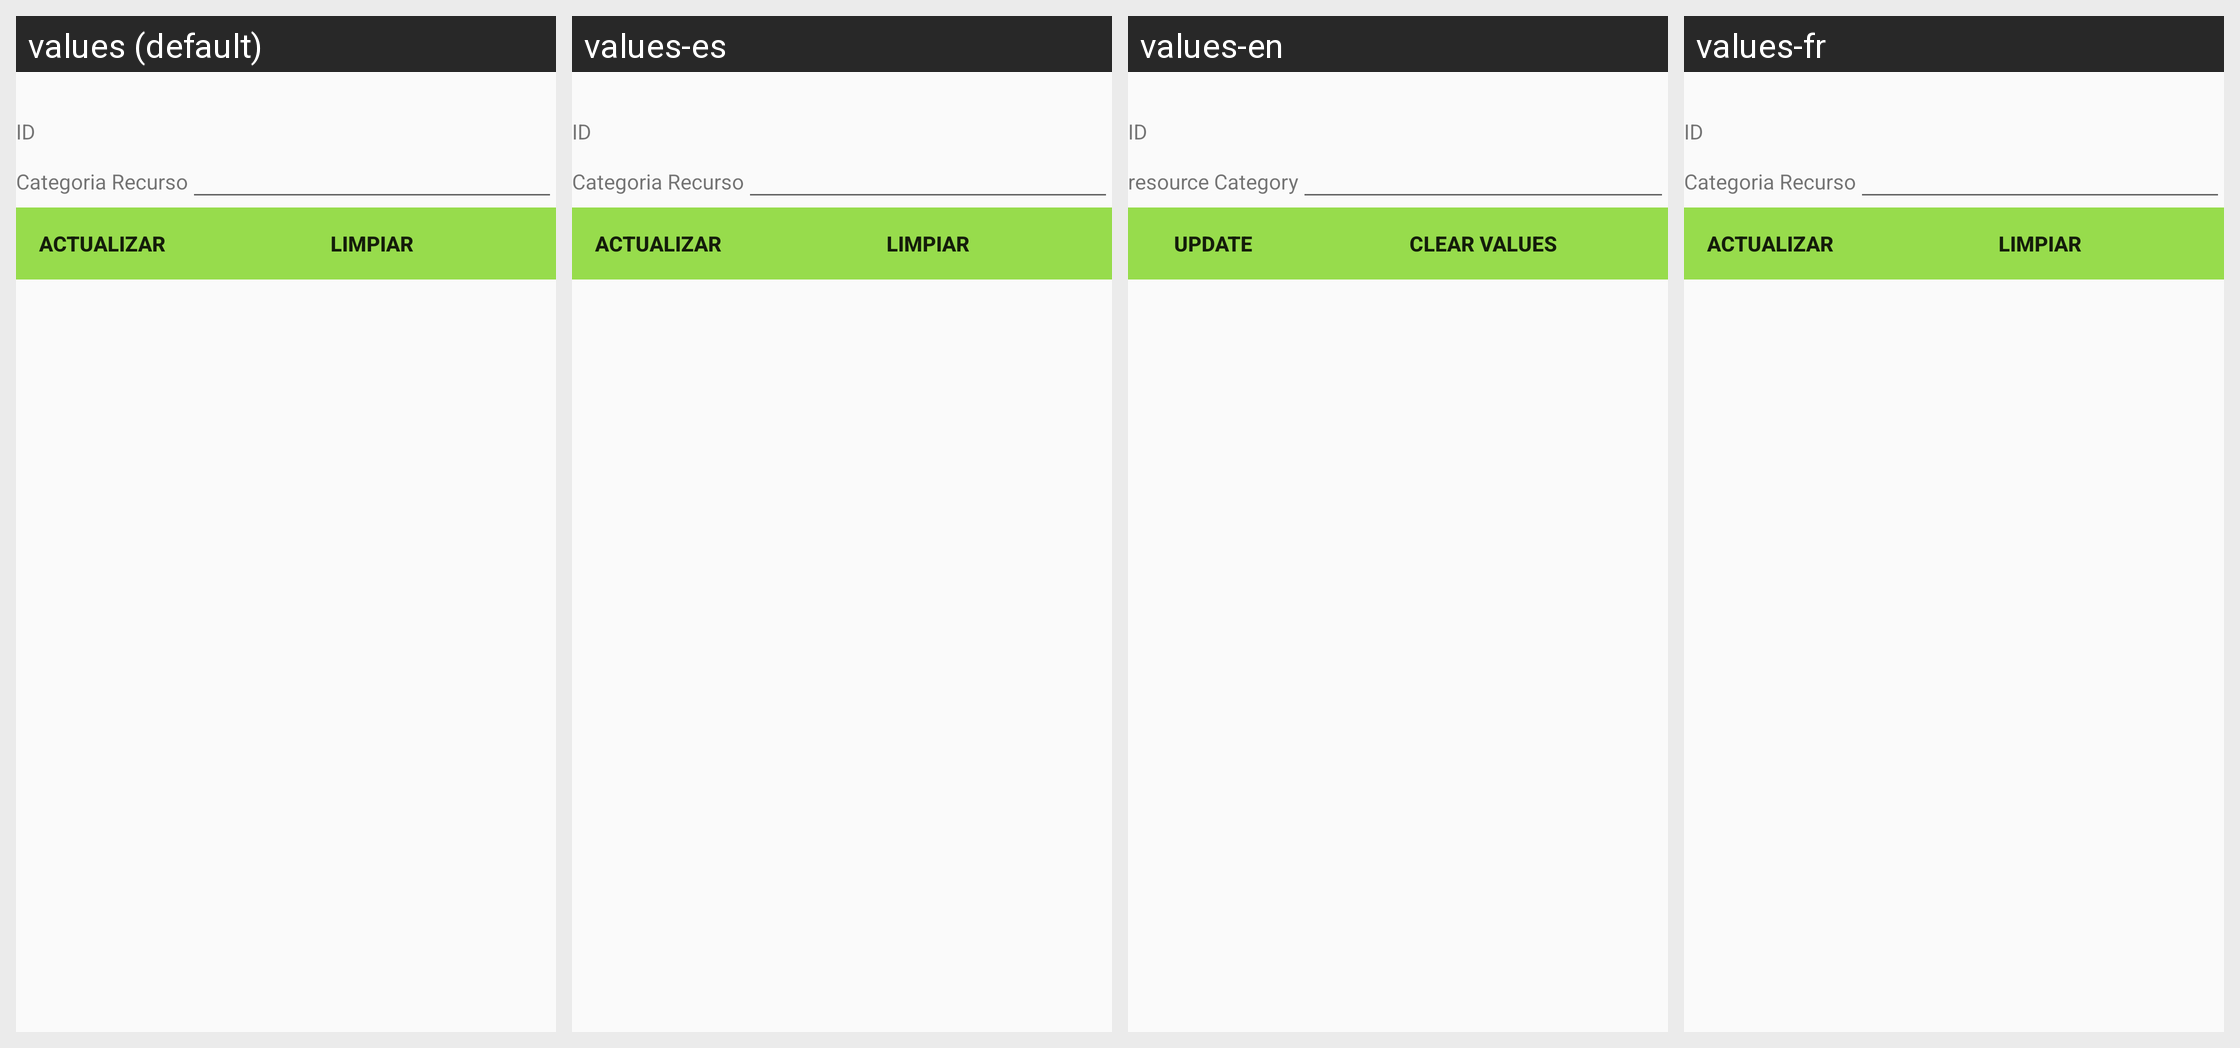

Translations of the strings shown on this Android screen, per locale in the grid:
Android screen res/layout/activity_categoria_recurso_actualizar.xml rendered under 4 locales, left to right: values (default), values-es, values-en, values-fr. Device: Nexus 5 (rendered at 1080×1920; each locale shown at half size, 540×960, under a caption strip naming it); theme AppTheme.
Strings drawn on this screen, with the default value and each locale's value (text and hints the layout hard-codes, and strings that could not be matched under every locale, appear in the picture but are not listed):

id
  values: ID
  values-es: ID  [not translated; the default value is used]
  values-en: ID  [not translated; the default value is used]
  values-fr: ID  [not translated; the default value is used]

categoriaRecurso
  values: Categoria Recurso
  values-es: Categoria Recurso
  values-en: resource Category
  values-fr: Categoria Recurso

actualizar
  values: actualizar
  values-es: Actualizar
  values-en: Update
  values-fr: actualizar

limpiar
  values: Limpiar
  values-es: Limpiar
  values-en: Clear Values
  values-fr: Limpiar
